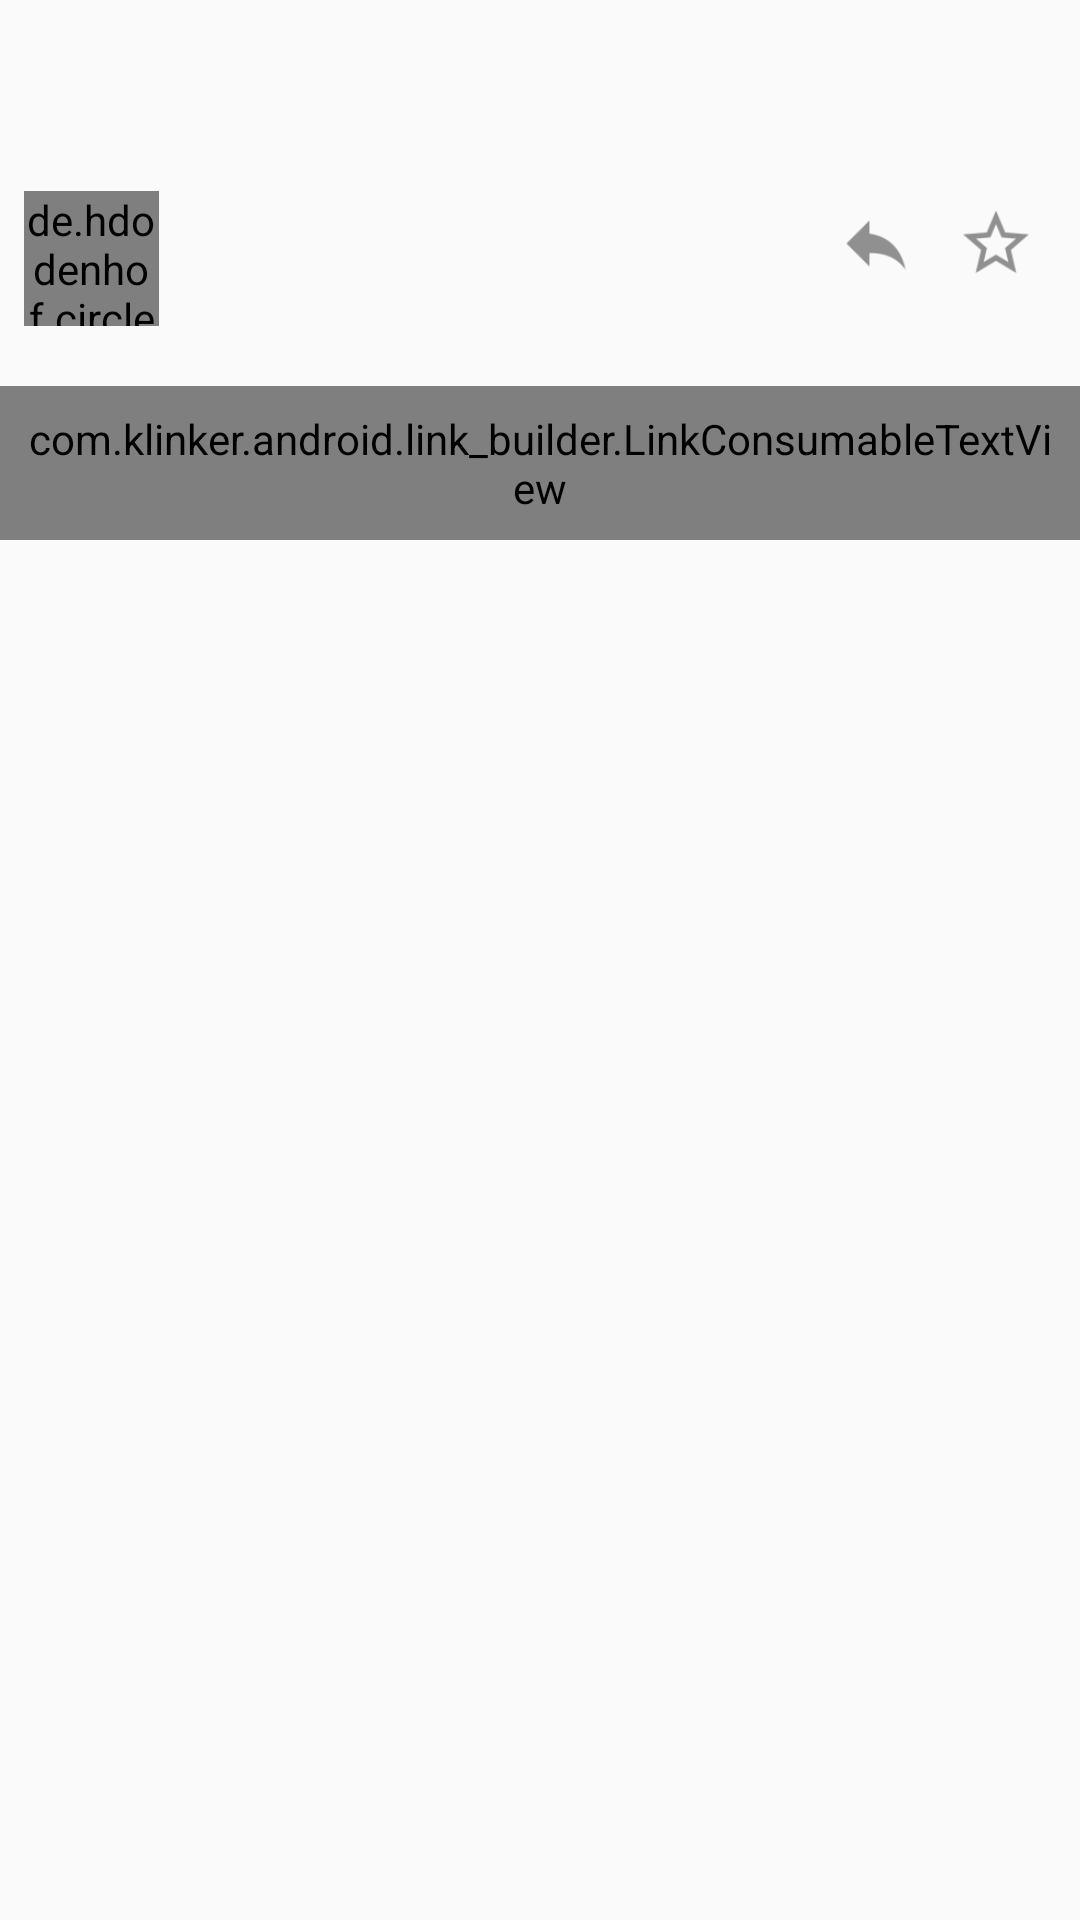

The Android layout XML behind this screen, and the referenced resources:
<!-- AndroidManifest.xml: application theme CSHThemeLight -->
<!-- res/layout/post_head_layout.xml -->
<?xml version="1.0" encoding="utf-8"?>
<RelativeLayout
    android:id="@+id/post_head_root_layout"
    android:layout_width="match_parent"
    android:layout_height="wrap_content"
    xmlns:android="http://schemas.android.com/apk/res/android">

    <TextView
        android:gravity="center"
        android:padding="16dp"
        android:id="@+id/post_head_subject_text"
        android:textSize="17sp"
        android:textColor="@color/black"
        android:layout_width="match_parent"
        android:layout_height="wrap_content"/>

    <View
        android:id="@+id/post_head_top_border"
        android:layout_width="fill_parent"
        android:layout_height="1dp"
        android:layout_below="@id/post_head_subject_text"
        android:background="?attr/divider_color"/>

    <RelativeLayout
        android:id="@+id/post_head_info_layout"
        android:padding="8dp"
        android:layout_width="match_parent"
        android:layout_height="wrap_content"
        android:layout_below="@id/post_head_top_border">

        <de.hdodenhof.circleimageview.CircleImageView
            android:id="@+id/post_head_author_image"
            android:layout_width="45dp"
            android:layout_height="45dp"/>
        <TextView
            android:textColor="@color/black"
            android:id="@+id/post_head_author_text"
            android:layout_width="wrap_content"
            android:layout_height="wrap_content"
            android:layout_marginLeft="8dp"
            android:layout_toRightOf="@id/post_head_author_image"/>

        <TextView
            android:id="@+id/post_head_newsgroup_text"
            android:layout_width="wrap_content"
            android:layout_height="wrap_content"
            android:layout_below="@id/post_head_author_text"
            android:layout_marginLeft="8dp"
            android:layout_toRightOf="@id/post_head_author_image"/>
        <TextView
            android:id="@+id/post_head_date_text"
            android:layout_width="wrap_content"
            android:layout_height="wrap_content"
            android:layout_below="@id/post_head_newsgroup_text"
            android:layout_marginLeft="8dp"
            android:layout_toRightOf="@id/post_head_author_image"/>
        <ImageView
            android:id="@+id/post_head_star_image"
            android:src="@drawable/ic_star_border_light"
            android:layout_width="40dp"
            android:layout_height="35dp"
            android:layout_alignParentRight="true"/>
        <ImageView
            android:src="@drawable/ic_reply_light"
            android:id="@+id/post_head_reply_image"
            android:layout_width="40dp"
            android:layout_height="35dp"
            android:layout_toLeftOf="@id/post_head_star_image" />

    </RelativeLayout>

    <com.klinker.android.link_builder.LinkConsumableTextView
        android:padding="8dp"
        android:textColor="@color/black"
        android:clickable="true"
        android:id="@+id/post_head_body_text"
        android:layout_width="wrap_content"
        android:layout_height="wrap_content"
        android:layout_below="@id/post_head_info_layout"/>
    <View
        android:layout_width="fill_parent"
        android:layout_height="1dp"
        android:layout_below="@id/post_head_body_text"
        android:layout_marginTop="8dp"
        android:layout_marginBottom="8dp"
        android:background="?attr/divider_color"/>
</RelativeLayout>
<!-- resources referenced by this layout -->
<resources>
  <color name="black">#000</color>
  <!-- drawable ic_reply_light: png bitmap (drawable-hdpi, 392 bytes) -->
  <!-- drawable ic_star_border_light: png bitmap (drawable-hdpi, 780 bytes) -->
  <style name="CSHThemeLight" parent="Theme.AppCompat.Light.NoActionBar">
          <item name="colorPrimary">@color/csh_pink</item>
          <item name="colorPrimaryDark">@color/csh_pink_dark</item>
          <item name="colorAccent">@color/csh_pink</item>
          <item name="android:textColorPrimary">@color/primary_text_default_material_light</item>
          <item name="android:textColorSecondary">@color/secondary_text_default_material_light</item>
          <item name="android:divider">@color/divider_light</item>
          <item name="drawer_header_background">@drawable/background_light_defaultimg</item>
          <item name="item_background_color">@color/background_material_light</item>
          <item name="star_color">@drawable/ic_star_border_black_48dp</item>
          <item name="label_icon_read">@drawable/ic_label_light_inactive_filled</item>
          <item name="home_icon">@drawable/ic_home_light_inactive</item>
          <item name="starred_icon">@drawable/ic_star_light_inactive</item>
          <item name="stickied_icon">@drawable/ic_pin_light_inactive</item>
          <item name="settings_icon">@drawable/ic_settings_light_inactive</item>
          <item name="about_icon">@drawable/ic_about_light_inactive</item>
          <item name="divider_color">@color/divider_light</item>
          <item name="inactive_color">@color/primary_text_disabled_material_light</item>
      </style>
  <color name="csh_pink">#E11C52</color>
  <color name="csh_pink_dark">#A9153E</color>
  <color name="divider_light">#1A000000</color>
  <!-- drawable ic_star_border_black_48dp: png bitmap (drawable-hdpi, 458 bytes) -->
  <!-- drawable ic_label_light_inactive_filled: png bitmap (drawable-hdpi, 311 bytes) -->
  <!-- drawable ic_home_light_inactive: png bitmap (drawable-hdpi, 326 bytes) -->
  <!-- drawable ic_star_light_inactive: png bitmap (drawable-hdpi, 580 bytes) -->
  <!-- drawable ic_pin_light_inactive: png bitmap (drawable-hdpi, 188 bytes) -->
  <!-- drawable ic_settings_light_inactive: png bitmap (drawable-hdpi, 598 bytes) -->
  <!-- drawable ic_about_light_inactive: png bitmap (drawable-hdpi, 414 bytes) -->
</resources>
